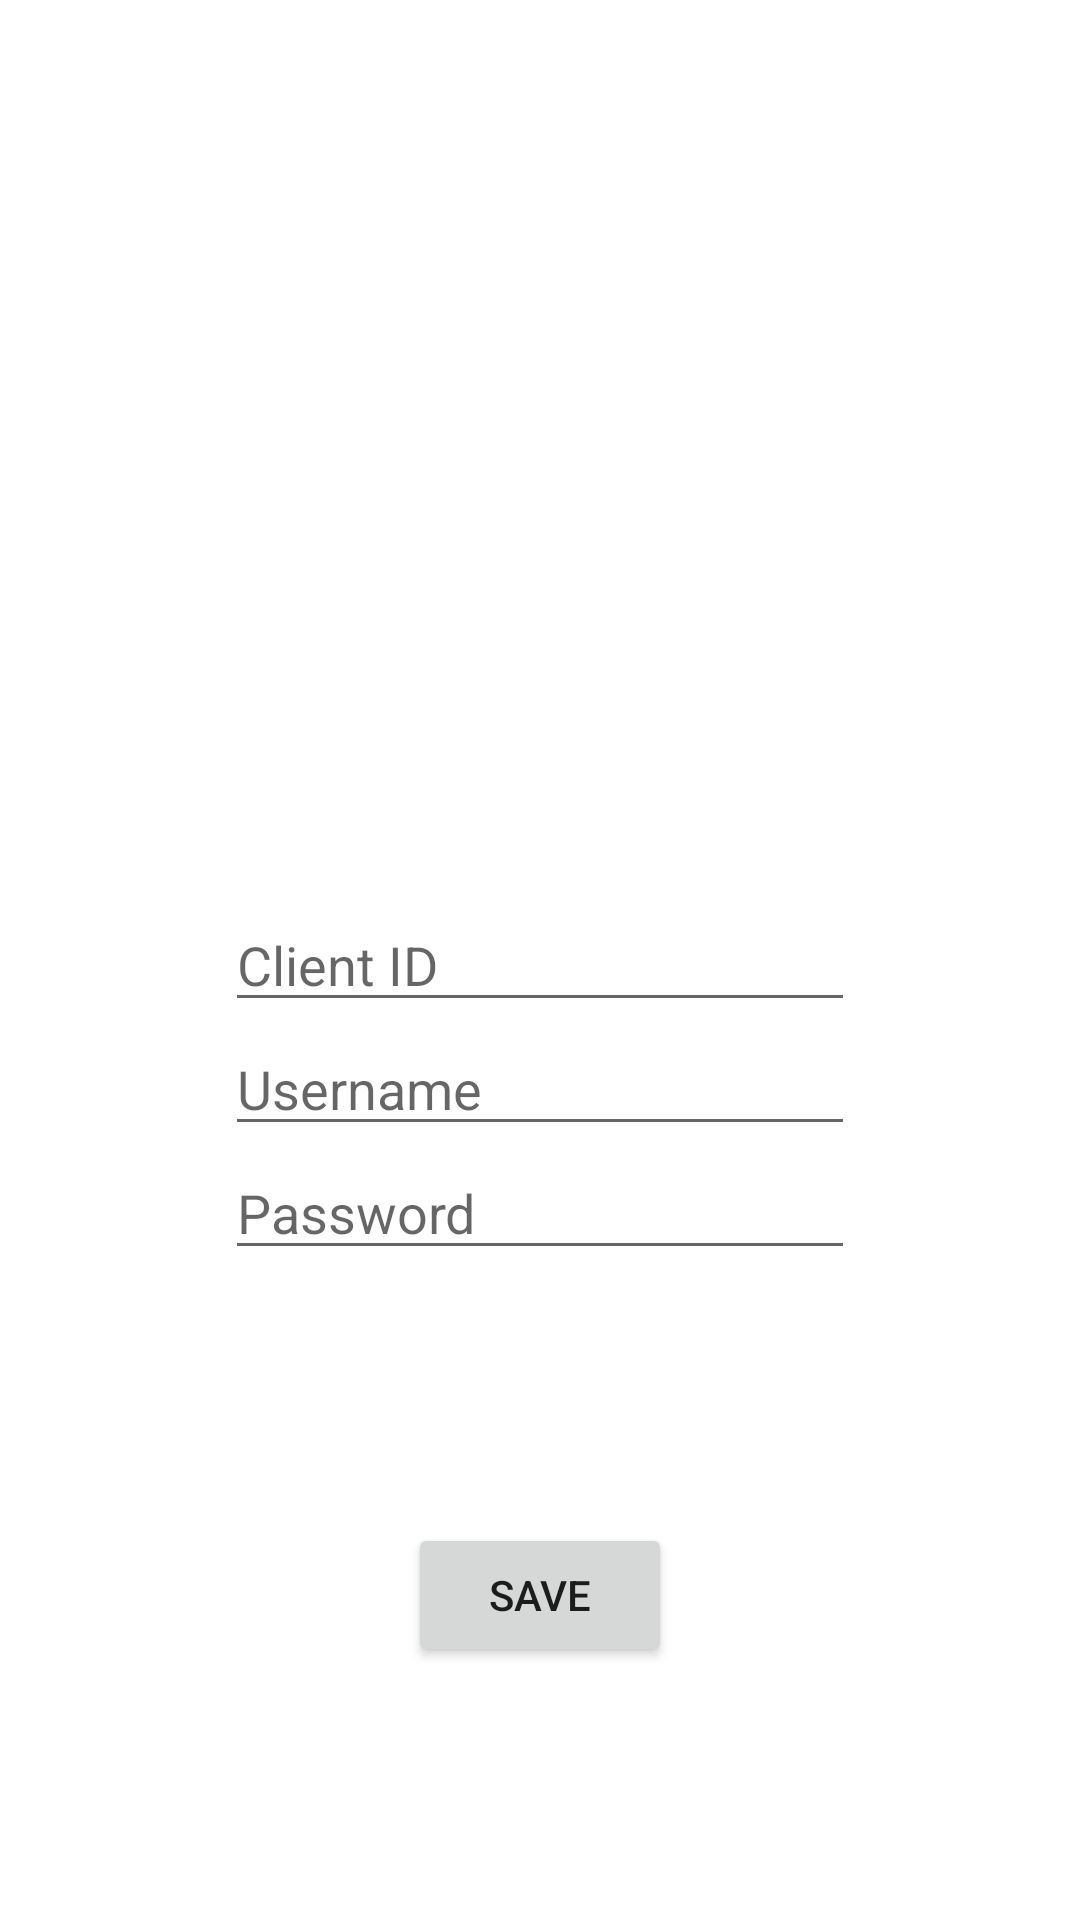

Layout XML and referenced resources for this Android screen:
<!-- AndroidManifest.xml: application theme Theme.Ac_control_app -->
<!-- res/layout/activity_login2.xml -->
<?xml version="1.0" encoding="utf-8"?>
<androidx.constraintlayout.widget.ConstraintLayout xmlns:android="http://schemas.android.com/apk/res/android"
    xmlns:app="http://schemas.android.com/apk/res-auto"
    xmlns:tools="http://schemas.android.com/tools"
    android:layout_width="match_parent"
    android:layout_height="match_parent"
    tools:context=".login">

    <EditText
        android:id="@+id/clientIdText"
        android:layout_width="wrap_content"
        android:layout_height="wrap_content"
        android:ems="10"
        android:hint="Client ID"
        android:inputType="textPersonName"
        app:layout_constraintBottom_toBottomOf="parent"
        app:layout_constraintEnd_toEndOf="parent"
        app:layout_constraintStart_toStartOf="parent"
        app:layout_constraintTop_toTopOf="parent" />

    <EditText
        android:id="@+id/userNameText"
        android:layout_width="wrap_content"
        android:layout_height="wrap_content"
        android:ems="10"
        android:hint="Username"
        android:inputType="textPersonName"
        app:layout_constraintEnd_toEndOf="parent"
        app:layout_constraintStart_toStartOf="parent"
        app:layout_constraintTop_toBottomOf="@+id/clientIdText" />

    <EditText
        android:id="@+id/passwordText"
        android:layout_width="wrap_content"
        android:layout_height="wrap_content"
        android:ems="10"
        android:hint="Password"
        android:inputType="textPassword"
        app:layout_constraintEnd_toEndOf="parent"
        app:layout_constraintStart_toStartOf="parent"
        app:layout_constraintTop_toBottomOf="@+id/userNameText" />

    <Button
        android:id="@+id/save_button"
        android:layout_width="wrap_content"
        android:layout_height="wrap_content"
        android:text="Save"
        app:layout_constraintBottom_toBottomOf="parent"
        app:layout_constraintEnd_toEndOf="parent"
        app:layout_constraintStart_toStartOf="parent"
        app:layout_constraintTop_toBottomOf="@+id/passwordText" />
</androidx.constraintlayout.widget.ConstraintLayout>
<!-- resources referenced by this layout -->
<resources>
  <style name="Theme.Ac_control_app" parent="Theme.MaterialComponents.DayNight.DarkActionBar">
          
          <item name="colorPrimary">@color/purple_500</item>
          <item name="colorPrimaryVariant">@color/purple_700</item>
          <item name="colorOnPrimary">@color/white</item>
          
          <item name="colorSecondary">@color/teal_200</item>
          <item name="colorSecondaryVariant">@color/teal_700</item>
          <item name="colorOnSecondary">@color/black</item>
          
          <item name="android:statusBarColor" tools:targetApi="l">?attr/colorPrimaryVariant</item>
          
      </style>
  <!-- not gathered from this repository: default colours our renderer supplied (Android Studio template values) -->
  <color name="purple_500">#FF6200EE</color>
  <color name="purple_700">#FF3700B3</color>
  <color name="teal_200">#FF03DAC5</color>
  <color name="teal_700">#FF018786</color>
  <color name="black">#FF000000</color>
  <color name="white">#FFFFFFFF</color>
</resources>
